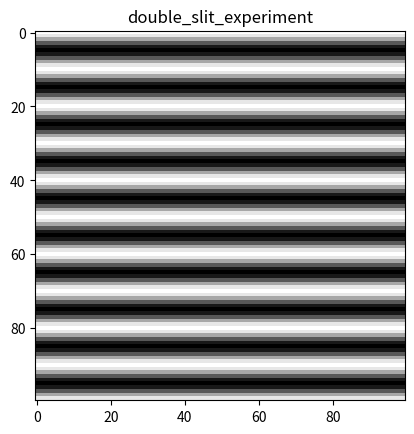

Write the Python code that produced this figure.
##############
#利用python仿真双缝实验
#时间：2018/12/31
# [redacted]
#仅供学习交流使用
#如有疑问或者需求，[email redacted]

import numpy as np
import matplotlib.pyplot as plt
import math

#表示长度的物理量单位m
#波长
wavelength=float(5.0*10**-9)
#双缝间距
d_slit=float(0.002)
#缝到屏幕的距离
d_screen=float(1.0)

ym=5.0*wavelength*d_screen/d_slit
xs=ym
distance=ym/50.0
ys=np.arange(-ym,ym,distance)
len_dis=len(ys)
B = [([0.0] * len_dis) for i in range(len_dis)]
Br = [([0.0] * len_dis) for i in range(len_dis)]
N=255.0
for i in range(0,len_dis):
    r1=math.sqrt((ys[i]-d_slit/2)**2+d_screen**2)
    r2=math.sqrt((ys[i]+d_slit/2)**2+d_screen**2)
    phi=2.0*math.pi*(r2-r1)/wavelength
    temp=4.0*math.cos(phi/2)**2
    for j in range(0,len_dis):
        B[i][j]=temp
        Br[i][j]=B[i][j]/4.0*N

plt.title("double_slit_experiment")
plt.imshow(Br, cmap='gray')
plt.show()
